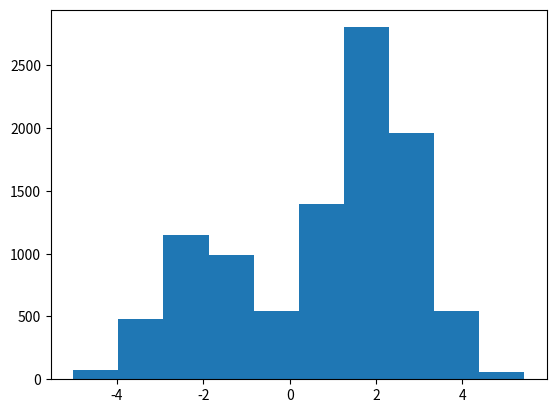
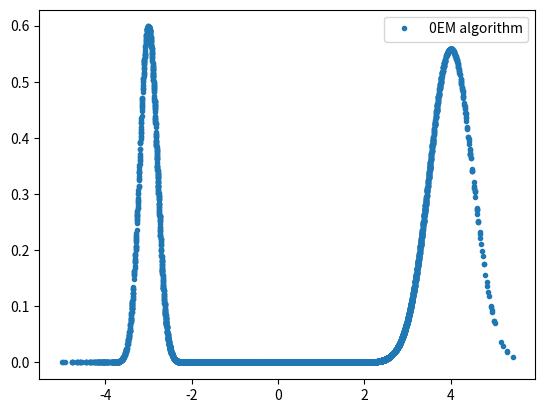
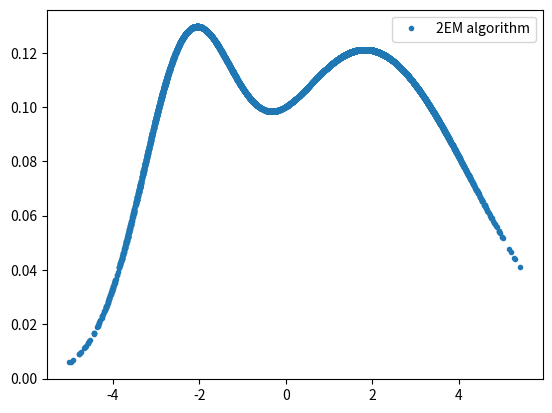
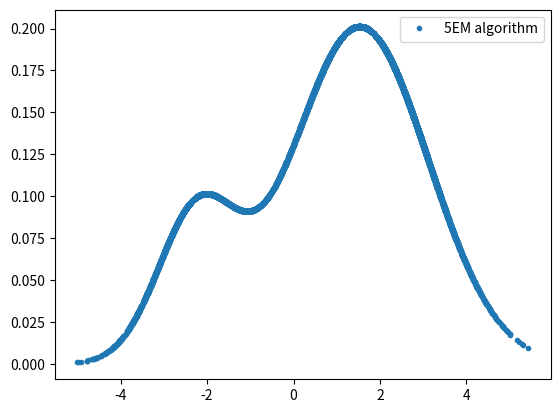
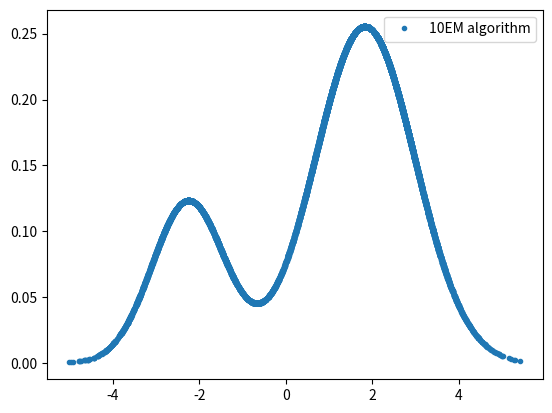

These figures' Python source, in order:
import numpy as np
import matplotlib.pyplot as plt

n = 10000
m = 2

np.random.seed(0)
def data_generate(n):
    return (np.random.randn(n) + np.where(np.random.rand(n) > 0.3, 2., -2.))

x= data_generate(n)
fig1 = plt.figure()
plt.hist(x)
fig1.savefig('./histogram')

def Gaussian(x, mu, sigma, j):
    return np.exp(-((x-mu[j])**2)/2/sigma[j]**2)/np.sqrt(2*np.pi*sigma[j]**2)

def calcu_eta(x, mu, sigma, w, m=2):
    sum = 0
    for i in range(m):
        sum += w[i]*Gaussian(x, mu, sigma, i)
    
    eta = np.zeros((m, x.shape[0]))
    for i in range(m):
        eta[i, :] = w[i]*Gaussian(x, mu, sigma, i)/sum

    return eta

def w_update(eta):
    return np.sum(eta, axis=1)/eta.shape[1]

def mu_update(eta, x):
    return np.dot(eta, x)/np.sum(eta, axis=1)

def sigma_update(eta, x, mu, d=1):
    dot = ((np.repeat(x[:,np.newaxis],2,axis=1) - mu)**2).T
    denominator = np.sum(eta*dot, axis=1)
    numerator = d * np.sum(eta, axis=1)
    return np.sqrt(denominator/numerator)

w_list=[]
mu_list = []
sigma_list = []

#初期値
mu = np.array([-3, 4])
sigma = np.array([0.2, 0.5])
w = np.array([0.3, 0.7])

w_list.append(w)
sigma_list.append(sigma)
mu_list.append(mu)

#パラメータの更新
for i in range(10):
    eta = calcu_eta(x, mu, sigma, w, m)
    w = w_update(eta)
    sigma = sigma_update(eta, x, mu)
    mu = mu_update(eta, x)

    w_list.append(w)
    sigma_list.append(sigma)
    mu_list.append(mu)


q_list = []

for j in range(len(mu_list)):
    q = 0
    for i in range(m):  
        q += w_list[j][i]*Gaussian(x, mu_list[j], sigma_list[j], i)
        q_list.append(q)


for k in [0,2,5,10]:
    fig2 = plt.figure()
    plt.plot(x, q_list[k], '.',label=f'{k}EM algorithm')
    plt.legend(loc='upper right')
    fig2.savefig(f'./q_graph[{k}]')